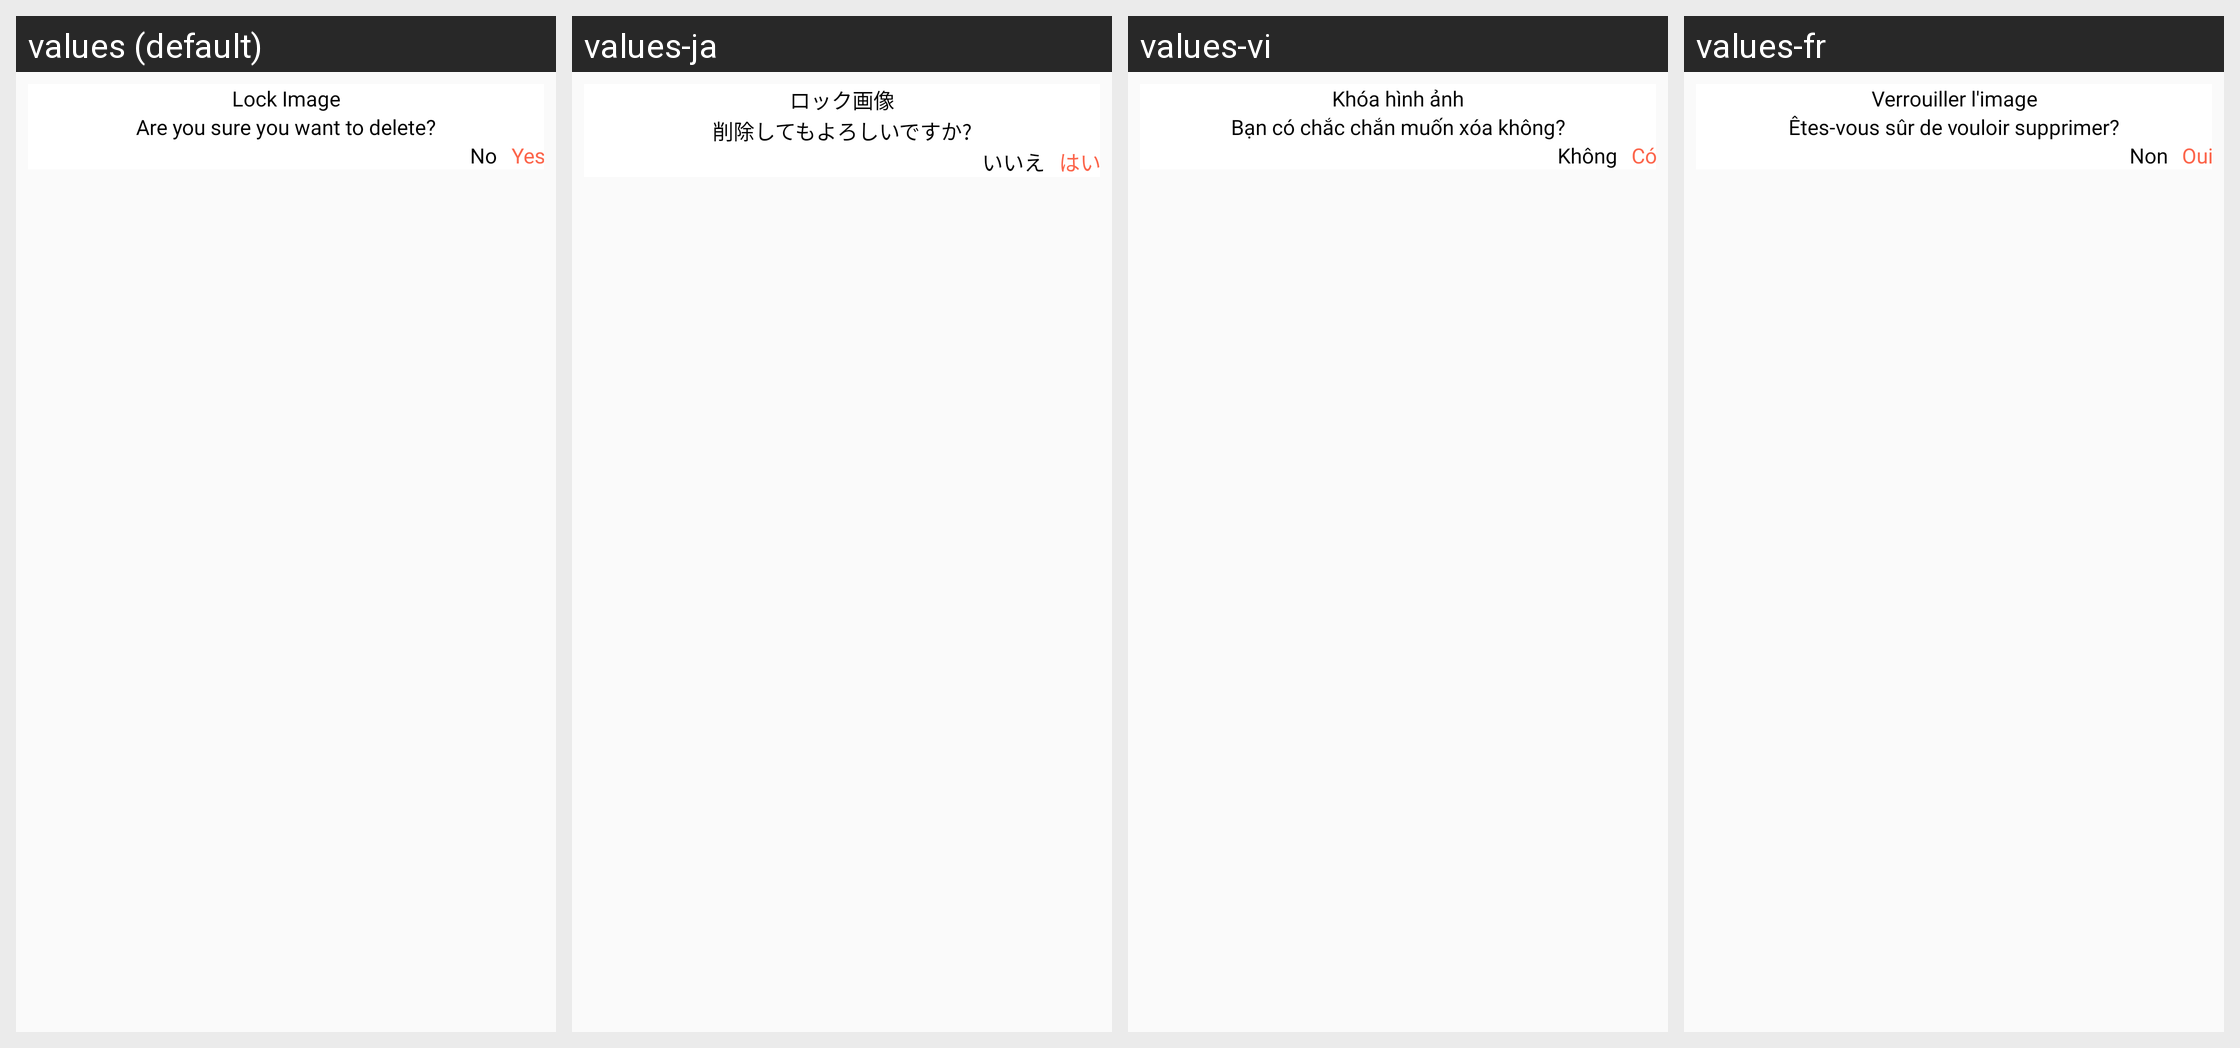

The Android screen above is rendered under several locales of the same app. Produce the string resources it draws, with the default and per-locale values.
Android screen res/layout/dialog_lock_image.xml rendered under 4 locales, left to right: values (default), values-ja, values-vi, values-fr. Device: Nexus 5 (rendered at 1080×1920; each locale shown at half size, 540×960, under a caption strip naming it); theme AppTheme_White.
Other locales in the repository, not shown: values-ar, values-bn-rIN, values-de, values-es, values-hi.
Strings drawn on this screen, with the default value and each locale's value (text and hints the layout hard-codes, and strings that could not be matched under every locale, appear in the picture but are not listed):

lock_image
  values: Lock Image
  values-ja: ロック画像
  values-vi: Khóa hình ảnh
  values-fr: Verrouiller l'image

are_you_sure_you_want_to_delete
  values: Are you sure you want to delete?
  values-ja: 削除してもよろしいですか?
  values-vi: Bạn có chắc chắn muốn xóa không?
  values-fr: Êtes-vous sûr de vouloir supprimer?

No
  values: No
  values-ja: いいえ
  values-vi: Không
  values-fr: Non

Yes
  values: Yes
  values-ja: はい
  values-vi: Có
  values-fr: Oui
